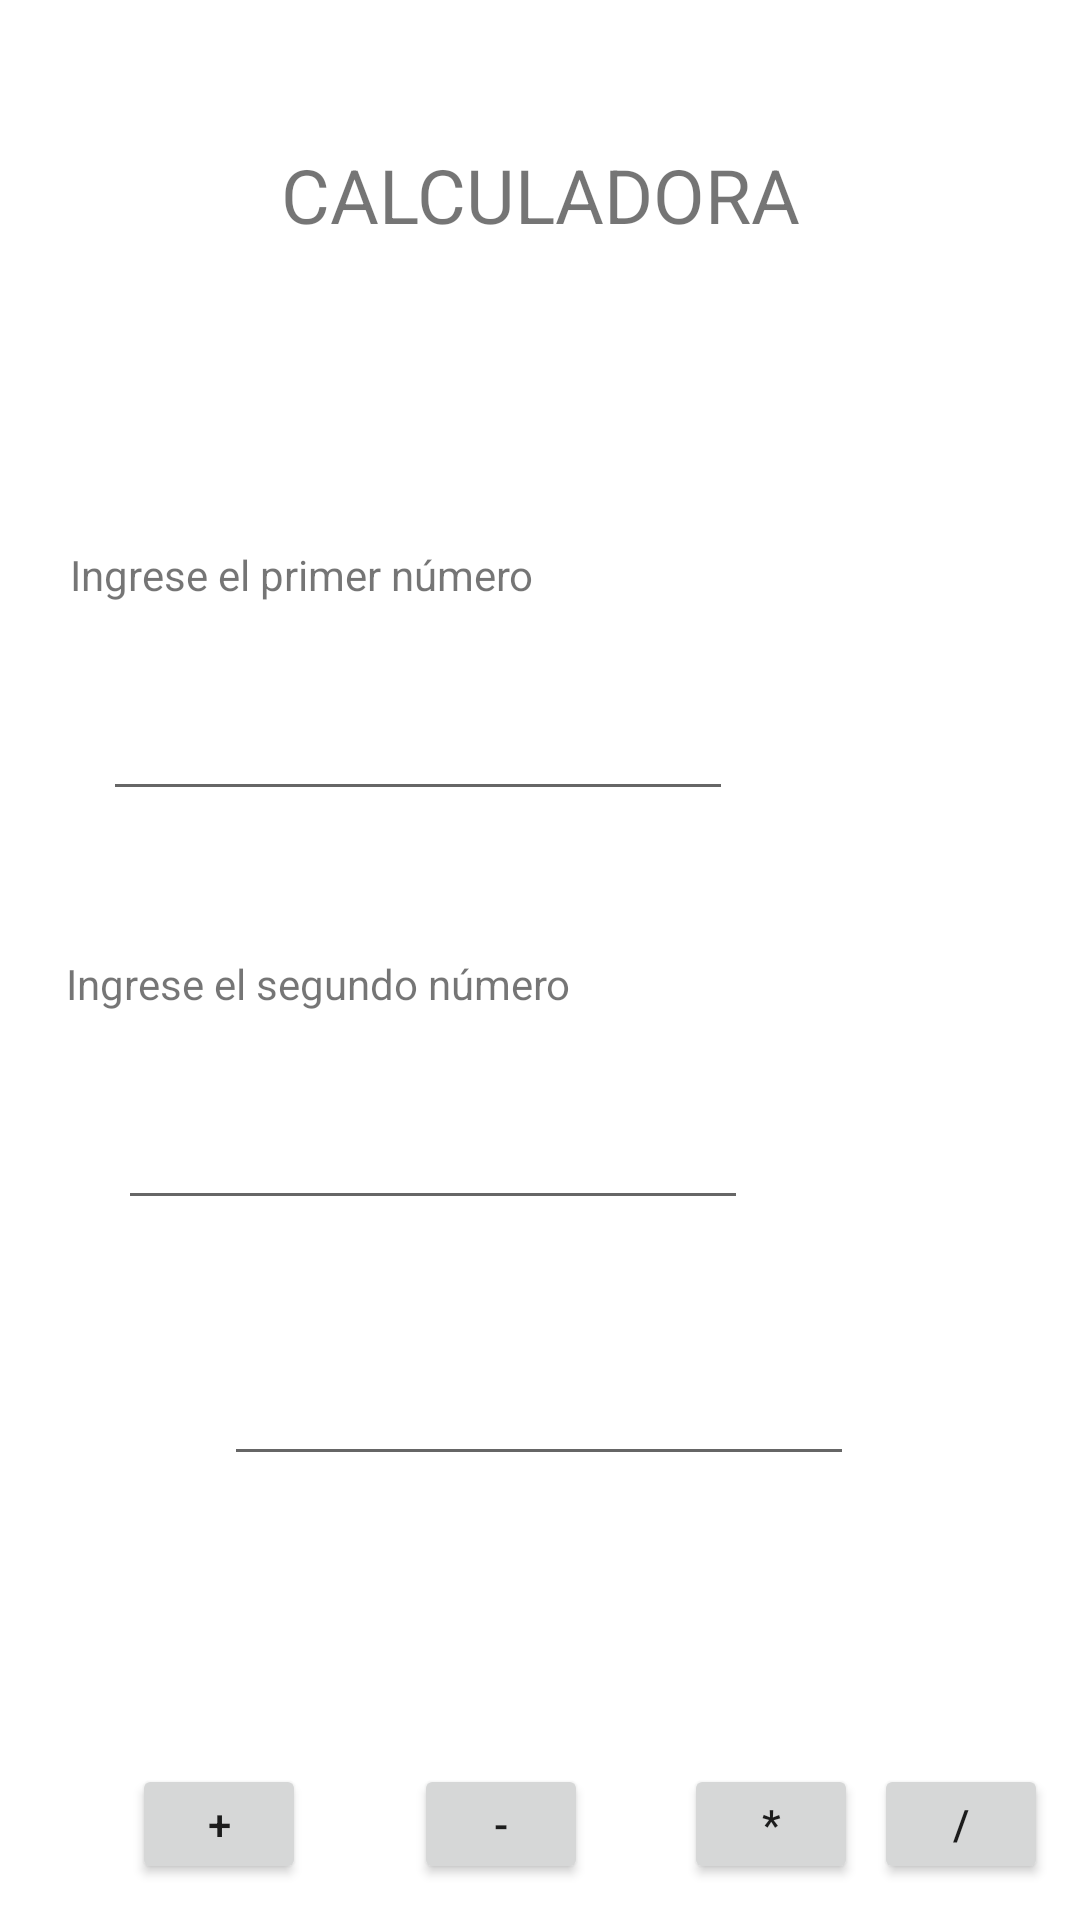

Layout XML and referenced resources for this Android screen:
<!-- AndroidManifest.xml: application theme Theme.Clase1DispMov -->
<!-- res/layout/activity_calculadora.xml -->
<?xml version="1.0" encoding="utf-8"?>
<androidx.constraintlayout.widget.ConstraintLayout xmlns:android="http://schemas.android.com/apk/res/android"
    xmlns:app="http://schemas.android.com/apk/res-auto"
    xmlns:tools="http://schemas.android.com/tools"
    android:layout_width="match_parent"
    android:layout_height="match_parent"
    tools:context=".Calculadora">

    <Button
        android:id="@+id/btnResta"
        android:layout_width="58dp"
        android:layout_height="40dp"
        android:layout_marginStart="36dp"
        android:layout_marginTop="96dp"
        android:text="-"
        app:layout_constraintStart_toEndOf="@+id/btnSuma"
        app:layout_constraintTop_toBottomOf="@+id/editTextTotal" />

    <Button
        android:id="@+id/btnMultiplicar"
        android:layout_width="58dp"
        android:layout_height="40dp"
        android:layout_marginStart="32dp"
        android:layout_marginTop="96dp"
        android:text="*"
        app:layout_constraintStart_toEndOf="@+id/btnResta"
        app:layout_constraintTop_toBottomOf="@+id/editTextTotal" />

    <Button
        android:id="@+id/btnDividir"
        android:layout_width="58dp"
        android:layout_height="40dp"
        android:layout_marginTop="96dp"
        android:text="/"
        app:layout_constraintEnd_toEndOf="parent"
        app:layout_constraintHorizontal_bias="0.327"
        app:layout_constraintStart_toEndOf="@+id/btnMultiplicar"
        app:layout_constraintTop_toBottomOf="@+id/editTextTotal" />

    <EditText
        android:id="@+id/editTextTextNumeroDos"
        android:layout_width="wrap_content"
        android:layout_height="wrap_content"
        android:layout_marginTop="28dp"
        android:ems="10"
        android:inputType="textPersonName"
        app:layout_constraintEnd_toEndOf="parent"
        app:layout_constraintHorizontal_bias="0.263"
        app:layout_constraintStart_toStartOf="parent"
        app:layout_constraintTop_toBottomOf="@+id/textView7" />

    <TextView
        android:id="@+id/textView7"
        android:layout_width="wrap_content"
        android:layout_height="wrap_content"
        android:layout_marginTop="48dp"
        android:text="Ingrese el segundo número"
        app:layout_constraintEnd_toEndOf="parent"
        app:layout_constraintHorizontal_bias="0.114"
        app:layout_constraintStart_toStartOf="parent"
        app:layout_constraintTop_toBottomOf="@+id/editTextTextNumeroUno" />

    <TextView
        android:id="@+id/textView5"
        android:layout_width="336dp"
        android:layout_height="30dp"
        android:layout_marginTop="48dp"
        android:text="CALCULADORA"
        android:textSize="25dp"
        android:textAlignment="center"
        app:layout_constraintEnd_toEndOf="parent"
        app:layout_constraintHorizontal_bias="0.5"
        app:layout_constraintStart_toStartOf="parent"
        app:layout_constraintTop_toTopOf="parent" />

    <TextView
        android:id="@+id/textView6"
        android:layout_width="wrap_content"
        android:layout_height="wrap_content"
        android:layout_marginTop="104dp"
        android:text="Ingrese el primer número"
        app:layout_constraintEnd_toEndOf="parent"
        app:layout_constraintHorizontal_bias="0.114"
        app:layout_constraintStart_toStartOf="parent"
        app:layout_constraintTop_toBottomOf="@+id/textView5" />

    <EditText
        android:id="@+id/editTextTextNumeroUno"
        android:layout_width="wrap_content"
        android:layout_height="wrap_content"
        android:layout_marginTop="28dp"
        android:ems="10"
        android:inputType="textPersonName"
        app:layout_constraintEnd_toEndOf="parent"
        app:layout_constraintHorizontal_bias="0.228"
        app:layout_constraintStart_toStartOf="parent"
        app:layout_constraintTop_toBottomOf="@+id/textView6" />

    <EditText
        android:id="@+id/editTextTotal"
        android:layout_width="wrap_content"
        android:layout_height="wrap_content"
        android:layout_marginTop="44dp"
        android:ems="10"
        android:inputType="numberDecimal"
        app:layout_constraintEnd_toEndOf="parent"
        app:layout_constraintHorizontal_bias="0.497"
        app:layout_constraintStart_toStartOf="parent"
        app:layout_constraintTop_toBottomOf="@+id/editTextTextNumeroDos" />

    <Button
        android:id="@+id/btnSuma"
        android:layout_width="58dp"
        android:layout_height="40dp"
        android:layout_marginStart="44dp"
        android:layout_marginTop="96dp"
        android:text="+"
        app:layout_constraintStart_toStartOf="parent"
        app:layout_constraintTop_toBottomOf="@+id/editTextTotal" />

</androidx.constraintlayout.widget.ConstraintLayout>
<!-- resources referenced by this layout -->
<resources>
  <style name="Theme.Clase1DispMov" parent="Theme.MaterialComponents.DayNight.DarkActionBar">
          
          <item name="colorPrimary">@color/purple_500</item>
          <item name="colorPrimaryVariant">@color/purple_700</item>
          <item name="colorOnPrimary">@color/white</item>
          
          <item name="colorSecondary">@color/teal_200</item>
          <item name="colorSecondaryVariant">@color/teal_700</item>
          <item name="colorOnSecondary">@color/black</item>
          
          <item name="android:statusBarColor" tools:targetApi="l">?attr/colorPrimaryVariant</item>
          
      </style>
  <!-- not gathered from this repository: default colours our renderer supplied (Android Studio template values) -->
  <color name="purple_500">#FF6200EE</color>
  <color name="purple_700">#FF3700B3</color>
  <color name="teal_200">#FF03DAC5</color>
  <color name="teal_700">#FF018786</color>
  <color name="black">#FF000000</color>
  <color name="white">#FFFFFFFF</color>
</resources>
